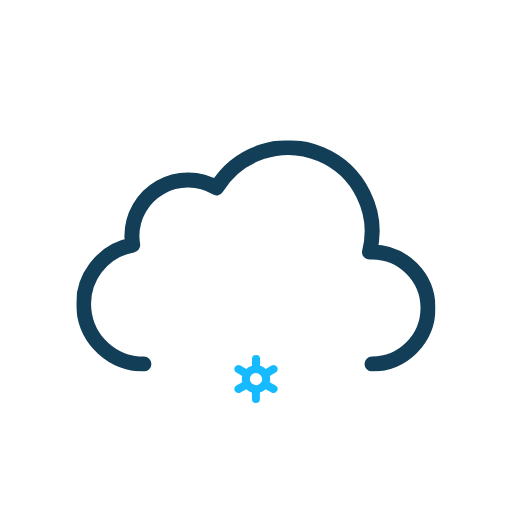
t = 0.00 s
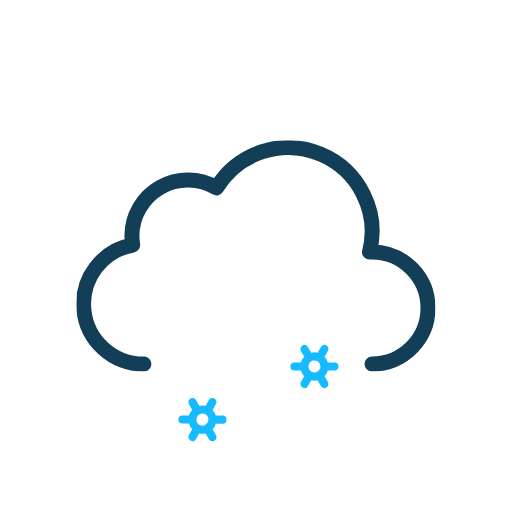
t = 1.50 s
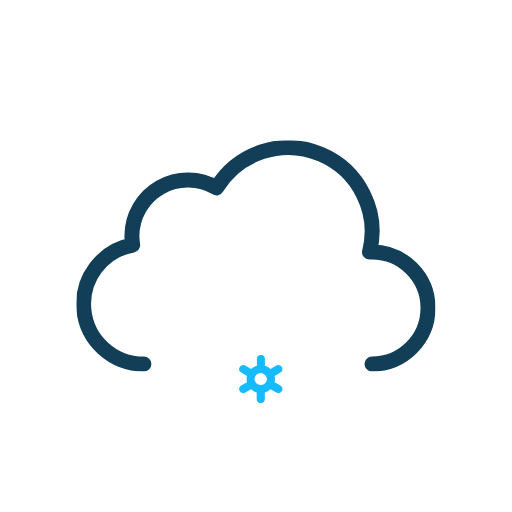
t = 3.00 s
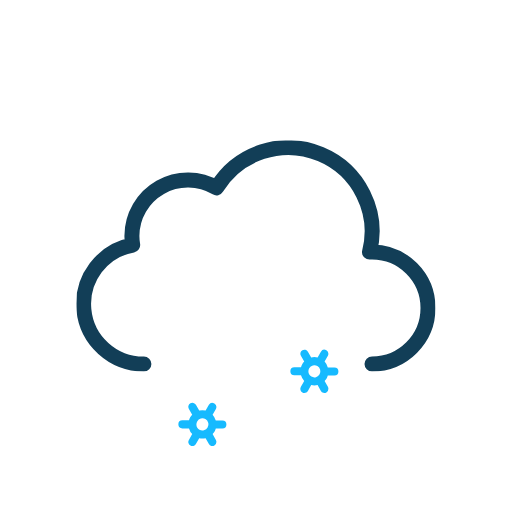
t = 4.50 s

The animated SVG that drew these frames (rendered in a browser with its animation timeline set to each time). Animation: 9 SMIL elements (animate=3,animateTransform=6); one cycle of 6.00 s, repeats indefinitely.

<svg xmlns="http://www.w3.org/2000/svg" xmlns:xlink="http://www.w3.org/1999/xlink" viewBox="0 0 512 512"><defs><symbol id="a" viewBox="0 0 359 231"><path fill="none" stroke="#123e57" stroke-linecap="round" stroke-linejoin="round" stroke-width="15" d="M295.5 223.5a56 56 0 000-112l-2.5.1a83.9 83.9 0 00-153-64.2 56 56 0 00-84.6 48.1 56.6 56.6 0 00.8 9 60 60 0 0011.2 119"/></symbol><symbol id="b" overflow="visible" viewBox="0 0 155.2 48"><g><path fill="#16BAFF" d="m41.2 30.5-5.8-3.3a13.7 13.7 0 000-6.4l5.8-3.3a4 4 0 001.5-5.5 4 4 0 00-5.6-1.5l-5.8 3.3a13.6 13.6 0 00-2.6-2 13.8 13.8 0 00-3-1.2V4a4 4 0 00-8.1 0v6.6a14.3 14.3 0 00-5.7 3.2l-5.8-3.3A4 4 0 00.5 12 4 4 0 002 17.5l5.8 3.3a13.7 13.7 0 000 6.4L2 30.5A4 4 0 00.5 36a4 4 0 003.6 2 4 4 0 002-.5l5.8-3.3a13.6 13.6 0 002.6 2 13.8 13.8 0 003 1.2V44a4 4 0 008 0v-6.6a14.2 14.2 0 005.8-3.2l5.8 3.3a4 4 0 002 .5 4 4 0 003.5-2 4 4 0 00-1.4-5.5Zm-22.6-1.3a6 6 0 01-2.3-8.2 6.1 6.1 0 015.3-3 6.2 6.2 0 013 .8A6 6 0 0127 27a6.1 6.1 0 01-8.3 2.2Z" opacity="0"><animateTransform additive="sum" attributeName="transform" dur="6s" repeatCount="indefinite" type="rotate" values="0 24 24; 360 24 24"/><animate id="t1" attributeName="opacity" begin="0s; t1.end+1s" dur="2s" keyTimes="0; .17; .83; 1" values="0; 1; 1; 0"/></path><animateTransform id="s1" additive="sum" attributeName="transform" begin="0s; s1.end+1s" dur="2s" type="translate" values="0 -36; 0 92;"/></g><g><path fill="#16BAFF" d="m97.2 30.5-5.8-3.3a13.7 13.7 0 000-6.4l5.8-3.3a4 4 0 001.5-5.5 4 4 0 00-5.6-1.5l-5.8 3.3a13.6 13.6 0 00-2.6-2 13.8 13.8 0 00-3-1.2V4a4 4 0 00-8.1 0v6.6a14.3 14.3 0 00-5.7 3.2l-5.8-3.3a4 4 0 00-5.6 1.5 4 4 0 001.5 5.5l5.8 3.3a13.7 13.7 0 000 6.4L58 30.5a4 4 0 00-1.5 5.5 4 4 0 003.6 2 4 4 0 002-.5l5.8-3.3a13.6 13.6 0 002.6 2 13.8 13.8 0 003 1.2V44a4 4 0 008 0v-6.6a14.2 14.2 0 005.8-3.2l5.8 3.3a4 4 0 002 .5 4 4 0 003.5-2 4 4 0 00-1.4-5.5Zm-22.6-1.3a6 6 0 01-2.3-8.2 6.1 6.1 0 015.3-3 6.2 6.2 0 013 .8A6 6 0 0183 27a6.1 6.1 0 01-8.3 2.2Z" opacity="0"><animateTransform additive="sum" attributeName="transform" dur="6s" repeatCount="indefinite" type="rotate" values="0 80 24; 360 80 24"/><animate id="t2" attributeName="opacity" begin="-.83s; t2.end+1s" dur="2s" keyTimes="0; .17; .83; 1" values="0; 1; 1; 0"/></path><animateTransform id="s2" additive="sum" attributeName="transform" begin="-.83s; s2.end+1s" dur="2s" type="translate" values="0 -36; 0 92;"/></g><g><path fill="#16BAFF" d="m153.2 30.5-5.8-3.3a13.7 13.7 0 000-6.4l5.8-3.3a4 4 0 001.5-5.5 4 4 0 00-5.6-1.5l-5.8 3.3a13.6 13.6 0 00-2.6-2 13.8 13.8 0 00-3-1.2V4a4 4 0 00-8.1 0v6.6a14.3 14.3 0 00-5.7 3.2l-5.8-3.3a4 4 0 00-5.6 1.5 4 4 0 001.5 5.5l5.8 3.3a13.7 13.7 0 000 6.4l-5.8 3.3a4 4 0 00-1.5 5.5 4 4 0 003.6 2 4 4 0 002-.5l5.8-3.3a13.6 13.6 0 002.6 2 13.8 13.8 0 003 1.2V44a4 4 0 008 0v-6.6a14.2 14.2 0 005.8-3.2l5.8 3.3a4 4 0 002 .5 4 4 0 003.5-2 4 4 0 00-1.4-5.5Zm-22.6-1.3a6 6 0 01-2.3-8.2 6.1 6.1 0 015.3-3 6.2 6.2 0 013 .8 6 6 0 012.2 8.2 6.1 6.1 0 01-8.2 2.2Z" opacity="0"><animateTransform additive="sum" attributeName="transform" dur="6s" repeatCount="indefinite" type="rotate" values="0 136 24; 360 136 24"/><animate id="t3" attributeName="opacity" begin=".83s; t3.end+1s" dur="2s" keyTimes="0; .17; .83; 1" values="0; 1; 1; 0"/></path><animateTransform id="s3" additive="sum" attributeName="transform" begin=".83s; s3.end+1s" dur="2s" type="translate" values="0 -36; 0 92;"/></g></symbol></defs><use xlink:href="#a" width="359" height="231" transform="translate(76.5 140.5)"/><use xlink:href="#b" width="155.2" height="48" transform="translate(178.4 338)"/></svg>